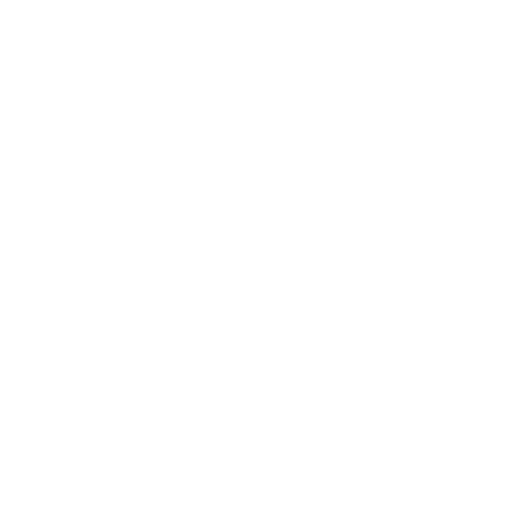
t = 0.00 s
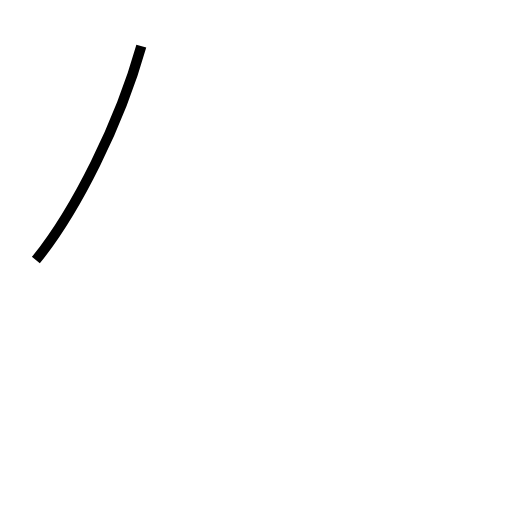
t = 0.70 s
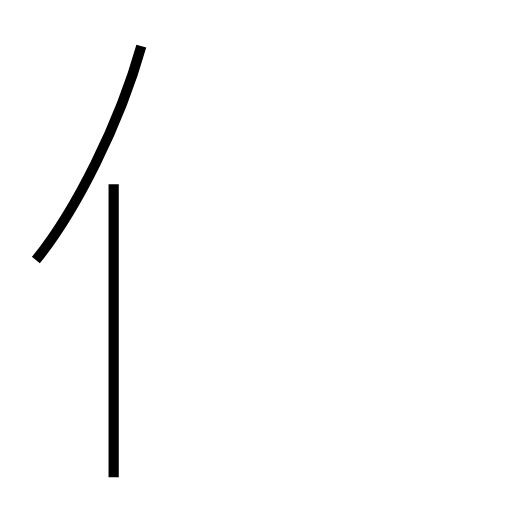
t = 1.56 s
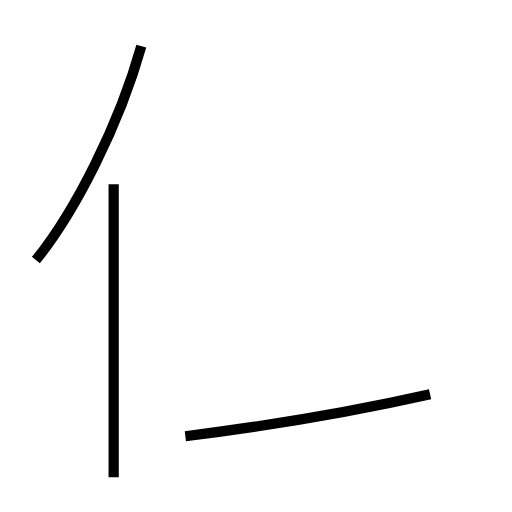
t = 2.29 s
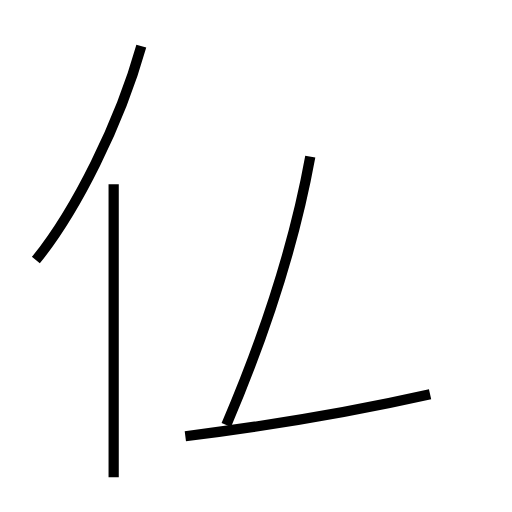
t = 3.11 s
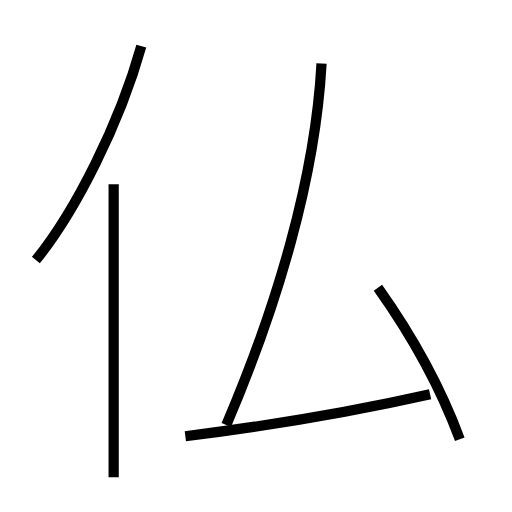
t = 3.90 s

The animated SVG that drew these frames (rendered in a browser with its animation timeline set to each time). Animation: 5 SMIL elements (animate=5); one cycle of 3.90 s.

<?xml version='1.0' encoding='utf-8'?>
<svg viewBox="0.0 -6.0 50.0 50.0" version="1.1" xmlns="http://www.w3.org/2000/svg"><rect x="-1000" y="-1000" width="2000" height="2000" stroke="white" fill="white" /><g style="fill:none;stroke:#000000;stroke-width:1"><path d="M 3.5 -18.6 C 7.4 -23.4 11.7 -32.0 13.8 -39.5 " transform="translate(0.0 38.0)" stroke-dasharray="23.433813287015415" stroke-dashoffset="23.433813287015415"><animate attributeName="stroke-dashoffset" from="23.433813287015415" to="0" dur="0.7030143986104624s" begin="0s; anim_end.end" fill="freeze" id="anim0" /></path><path d="M 11.1 2.6 L 11.1 -26.0 " transform="translate(0.0 38.0)" stroke-dasharray="28.6" stroke-dashoffset="28.6"><animate attributeName="stroke-dashoffset" from="28.6" to="0" dur="0.858s" begin="anim0.end" fill="freeze" id="anim1" /></path><path d="M 18.1 -1.4 C 26.1 -2.4 34.0 -3.7 42.0 -5.5 " transform="translate(0.0 38.0)" stroke-dasharray="24.25873978876578" stroke-dashoffset="24.25873978876578"><animate attributeName="stroke-dashoffset" from="24.25873978876578" to="0" dur="0.7277621936629733s" begin="anim1.end" fill="freeze" id="anim2" /></path><path d="M 22.1 -2.5 C 27.1 -14.2 30.8 -26.7 31.4 -37.8 " transform="translate(0.0 38.0)" stroke-dasharray="36.68152824331659" stroke-dashoffset="36.68152824331659"><animate attributeName="stroke-dashoffset" from="36.68152824331659" to="0" dur="1.1004458472994978s" begin="anim2.end" fill="freeze" id="anim3" /></path><path d="M 44.9 -1.1 C 42.9 -6.5 40.1 -11.4 36.9 -15.9" transform="translate(0.0 38.0)" stroke-dasharray="16.87296335955181" stroke-dashoffset="16.87296335955181"><animate attributeName="stroke-dashoffset" from="16.87296335955181" to="0" dur="0.5061889007865543s" begin="anim3.end" fill="freeze" id="anim_end" /></path></g></svg>
